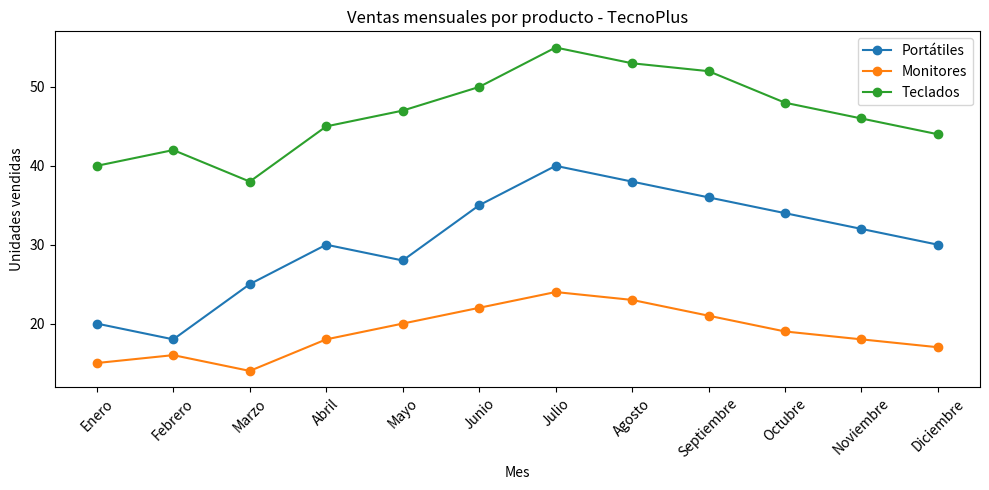
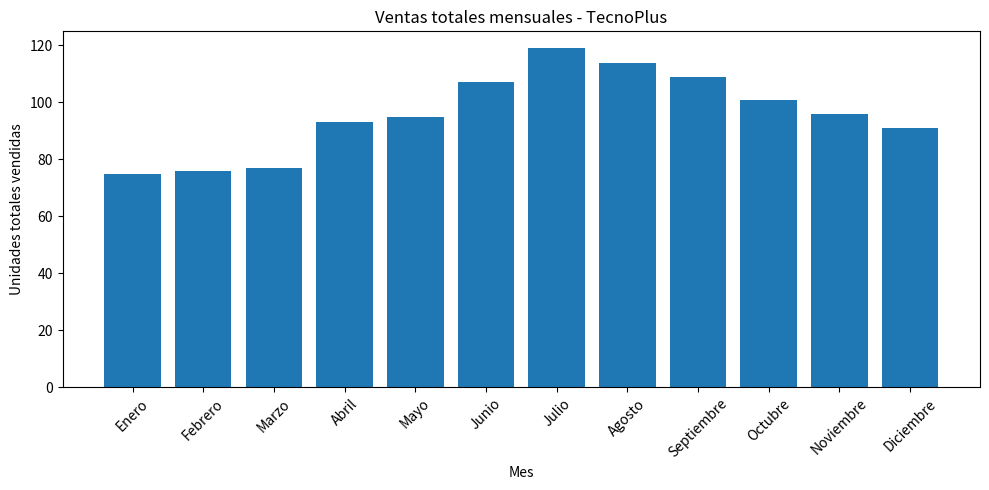

These figures' Python source, in order:
# -*- coding: utf-8 -*-
"""Untitled2.ipynb

Automatically generated by Colab.

Original file is located at
    https://colab.research.google.com/<link-removed>
"""

import pandas as pd
import numpy as np
import matplotlib.pyplot as plt

datos = {
    "Mes": [
        "Enero", "Febrero", "Marzo", "Abril", "Mayo", "Junio",
        "Julio", "Agosto", "Septiembre", "Octubre", "Noviembre", "Diciembre"
    ],
    "Portatiles": [20, 18, 25, 30, 28, 35, 40, 38, 36, 34, 32, 30],
    "Monitores": [15, 16, 14, 18, 20, 22, 24, 23, 21, 19, 18, 17],
    "Teclados": [40, 42, 38, 45, 47, 50, 55, 53, 52, 48, 46, 44]
}
df = pd.DataFrame(datos)

# Calculate Total_Mensual
df['Total_Mensual'] = df['Portatiles'] + df['Monitores'] + df['Teclados']

print("Primeras filas:")
print(df.head())
print("\nInformación del DataFrame:")
print(df.info())
print("\nEstadísticas descriptivas:")
print(df.describe())

ventas_portatiles = df["Portatiles"].values # convierte la Serie a array de numpy
media_port = np.mean(ventas_portatiles)
mediana_port = np.median(ventas_portatiles)
desv_port = np.std(ventas_portatiles)
print("Estadísticas Portátiles")
print("Media:", media_port)
print("Mediana:", mediana_port)
print("Desviación estándar:", desv_port)

ventas_Monitores = df["Monitores"].values # convierte la Serie a array de numpy
media_port = np.mean(ventas_Monitores)
mediana_port = np.median(ventas_Monitores)
desv_port = np.std(ventas_Monitores)
print("Estadísticas Monitores")
print("Media:", media_port)
print("Mediana:", mediana_port)
print("Desviación estándar:", desv_port)

ventas_Teclados = df["Teclados"].values # convierte la Serie a array de numpy
media_port = np.mean(ventas_Teclados)
mediana_port = np.median(ventas_Teclados)
desv_port = np.std(ventas_Teclados)
print("Estadísticas Teclados")
print("Media:", media_port)
print("Mediana:", mediana_port)
print("Desviación estándar:", desv_port)

plt.figure(figsize=(10, 5))
plt.plot(df["Mes"], df["Portatiles"], marker="o", label="Portátiles")
plt.plot(df["Mes"], df["Monitores"], marker="o", label="Monitores")
plt.plot(df["Mes"], df["Teclados"], marker="o", label="Teclados")
plt.title("Ventas mensuales por producto - TecnoPlus")
plt.xlabel("Mes")
plt.ylabel("Unidades vendidas")
plt.xticks(rotation=45)
plt.legend()
plt.tight_layout()
plt.show()

plt.figure(figsize=(10, 5))
plt.bar(df["Mes"], df["Total_Mensual"])
plt.title("Ventas totales mensuales - TecnoPlus")
plt.xlabel("Mes")
plt.ylabel("Unidades totales vendidas")
plt.xticks(rotation=45)
plt.tight_layout()
plt.show()

max_ventas_mes = df.loc[df['Total_Mensual'].idxmax()]
print("El mes con las ventas totales mas altas es:")
print(max_ventas_mes[['Mes','Total_Mensual']])